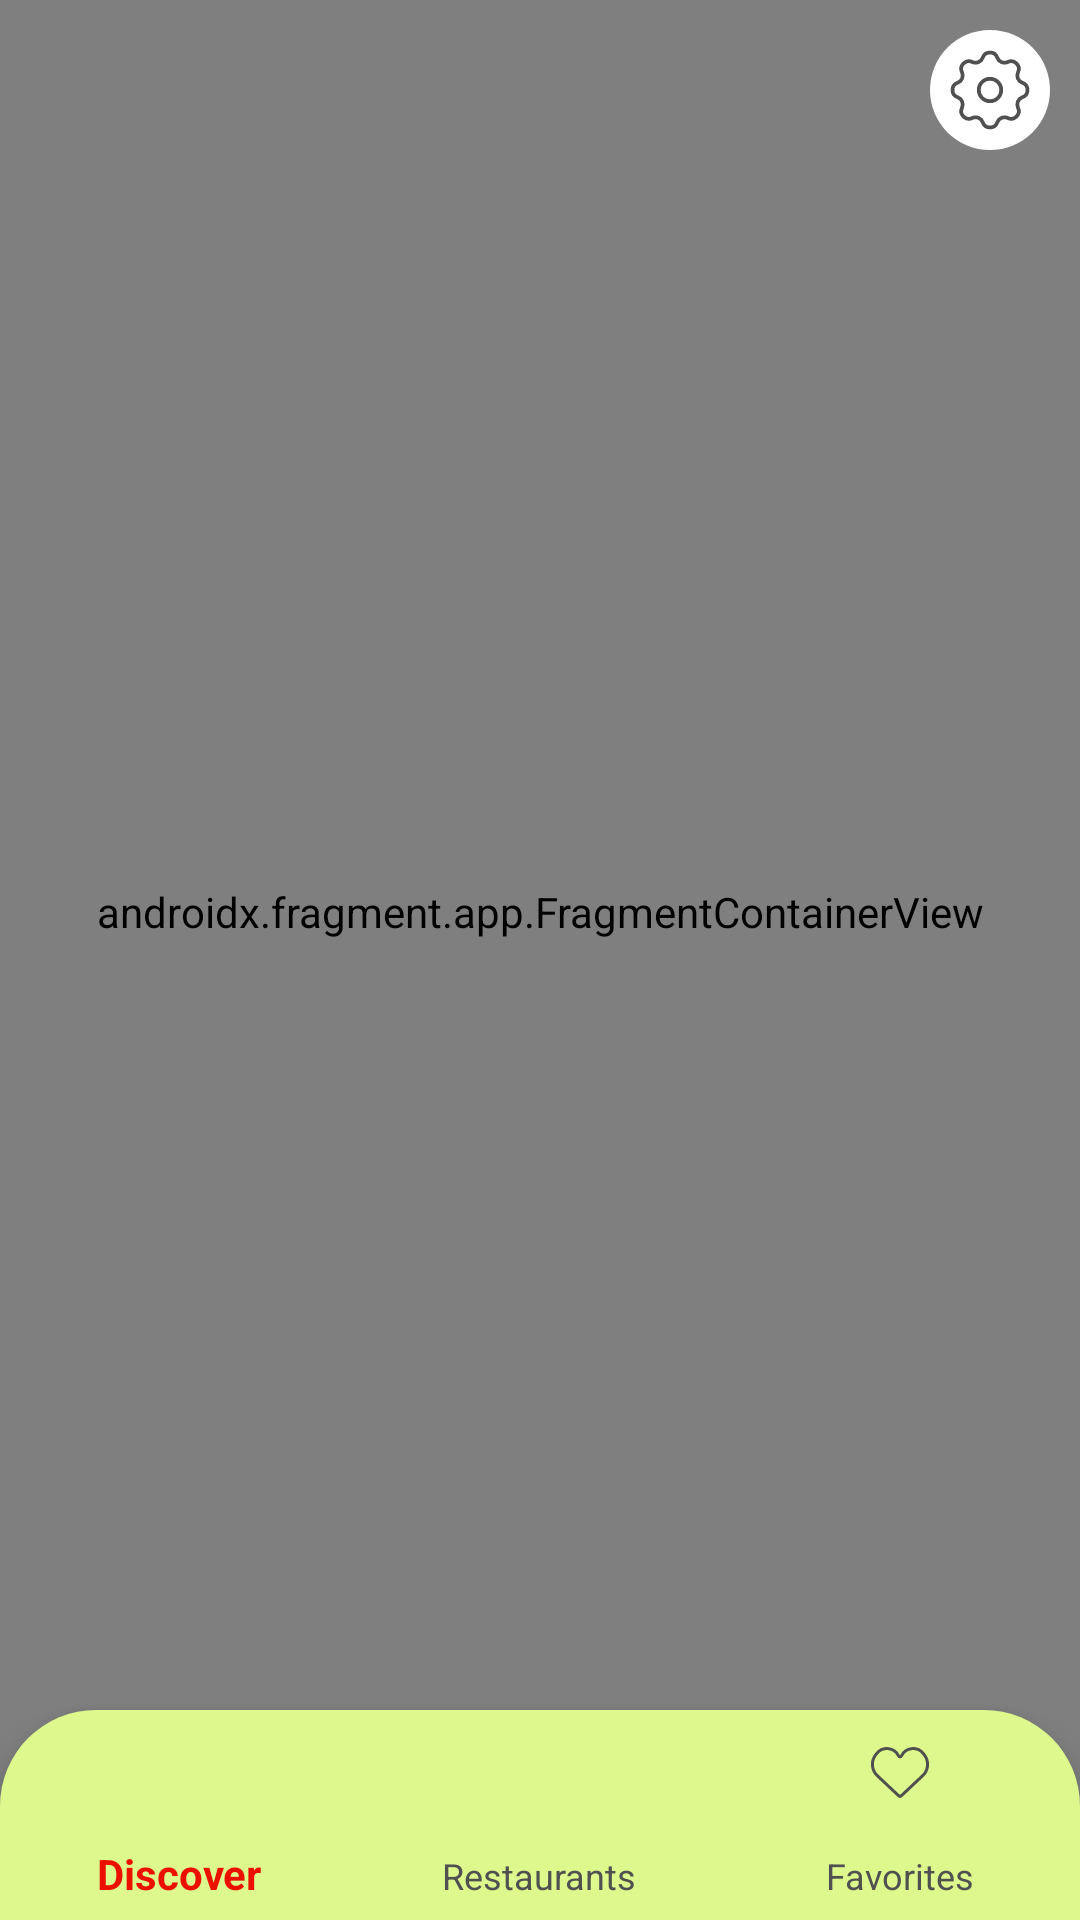

Layout XML and referenced resources for this Android screen:
<!-- AndroidManifest.xml: application theme Theme.Food_Delivery -->
<!-- res/layout/activity_main.xml -->
<?xml version="1.0" encoding="utf-8"?>
<androidx.constraintlayout.widget.ConstraintLayout xmlns:android="http://schemas.android.com/apk/res/android"
    xmlns:app="http://schemas.android.com/apk/res-auto"
    xmlns:tools="http://schemas.android.com/tools"
    android:layout_width="match_parent"
    android:layout_height="match_parent"
    android:background="@color/red_500"
    tools:context=".ui.MainActivity">


    <androidx.fragment.app.FragmentContainerView
        android:id="@+id/fragmentContainerView"
        android:name="androidx.navigation.fragment.NavHostFragment"
        android:layout_width="match_parent"
        android:layout_height="0dp"

        app:defaultNavHost="true"
        app:layout_constraintBottom_toTopOf="@+id/guideline"
        app:layout_constraintEnd_toEndOf="parent"
        app:layout_constraintHorizontal_bias="0.0"
        app:layout_constraintStart_toStartOf="parent"
        app:layout_constraintTop_toTopOf="parent"
        app:layout_constraintVertical_bias="0.0"
        app:navGraph="@navigation/my_nav" />

    <com.google.android.material.bottomnavigation.BottomNavigationView
        android:id="@+id/bottomNavigationView"
        android:layout_width="match_parent"
        android:layout_height="70dp"
        android:background="@drawable/rounded"
        app:itemIconTint="@color/bottom_nav_color"
        app:itemTextColor="@color/bottom_nav_color"
        app:layout_constraintBottom_toBottomOf="parent"
        app:layout_constraintEnd_toEndOf="parent"
        app:layout_constraintStart_toStartOf="parent"
        app:menu="@menu/bottom_menu" >


    </com.google.android.material.bottomnavigation.BottomNavigationView>

    <androidx.appcompat.widget.AppCompatImageButton
        android:id="@+id/btnSettings"
        android:layout_width="40dp"
        android:layout_height="40dp"
        android:layout_marginTop="10dp"
        android:layout_marginEnd="10dp"
        android:padding="5dp"
        android:background="@drawable/ic_oval"
        android:backgroundTint="@color/white"
        android:scaleType="centerCrop"
        android:src="@drawable/settings"
        android:tint="@color/grey_700"
        app:layout_constraintEnd_toEndOf="parent"
        app:layout_constraintTop_toTopOf="parent" />

    <TextView
        android:id="@+id/btnSettingsLabel"
        android:layout_width="wrap_content"
        android:layout_height="wrap_content"
        android:layout_marginTop="15dp"
        android:layout_marginEnd="20dp"
        android:background="@color/grey_600"
        android:text="@string/settings"
        android:paddingVertical="5dp"
        android:paddingHorizontal="15dp"
        android:visibility="gone"
        app:layout_constraintEnd_toEndOf="parent"
        app:layout_constraintTop_toBottomOf="@+id/btnSettings" />

    <androidx.constraintlayout.widget.Guideline
        android:id="@+id/guideline"
        android:layout_width="wrap_content"
        android:layout_height="wrap_content"
        android:orientation="horizontal"
        app:layout_constraintGuide_percent="0.95" />

</androidx.constraintlayout.widget.ConstraintLayout>
<!-- resources referenced by this layout -->
<resources>
  <color name="grey_600">#5A5A5A</color>
  <color name="grey_700">#505050</color>
  <color name="red_500">#eb1000</color>
  <color name="white">#FFFFFFFF</color>
  <!-- drawable ic_oval (drawable-v24) -->
  <?xml version="1.0" encoding="utf-8"?>
  <ripple xmlns:android="http://schemas.android.com/apk/res/android" android:color="@color/grey_500" >
    <item>
      <shape android:shape="rectangle">
        <solid android:color="@color/lime_200"/>
        <corners android:radius="32dp"/>
      </shape>
    </item>
  </ripple>
  <!-- drawable rounded (drawable) -->
  <?xml version="1.0" encoding="utf-8"?>
  <shape xmlns:android="http://schemas.android.com/apk/res/android">
      <solid android:color="@color/lime_100"/>
      <corners
          android:topLeftRadius="32dp"
          android:topRightRadius="32dp"/>
  </shape>
  <!-- drawable settings (drawable) -->
  <vector xmlns:android="http://schemas.android.com/apk/res/android"
      android:width="800dp"
      android:height="800dp"
      android:viewportWidth="24"
      android:viewportHeight="24">
    <path
        android:pathData="M12,12m-3,0a3,3 0,1 1,6 0a3,3 0,1 1,-6 0"
        android:strokeWidth="1"
        android:fillColor="#00000000"
        android:strokeColor="#0C0310"
        android:fillType="evenOdd"
        android:strokeLineCap="round"/>
    <path
        android:pathData="M10.069,3.363C10.715,1.546 13.285,1.546 13.931,3.363C14.338,4.507 15.645,5.049 16.742,4.527C18.484,3.699 20.301,5.516 19.473,7.258C18.951,8.355 19.493,9.662 20.637,10.069C22.454,10.715 22.454,13.285 20.637,13.931C19.493,14.338 18.951,15.645 19.473,16.742C20.301,18.484 18.484,20.301 16.742,19.473C15.645,18.951 14.338,19.493 13.931,20.637C13.285,22.454 10.715,22.454 10.069,20.637C9.662,19.493 8.355,18.951 7.258,19.473C5.516,20.301 3.699,18.484 4.527,16.742C5.049,15.645 4.507,14.338 3.363,13.931C1.546,13.285 1.546,10.715 3.363,10.069C4.507,9.662 5.049,8.355 4.527,7.258C3.699,5.516 5.516,3.699 7.258,4.527C8.355,5.049 9.662,4.507 10.069,3.363Z"
        android:strokeWidth="1"
        android:fillColor="#00000000"
        android:strokeColor="#0C0310"
        android:fillType="evenOdd"
        android:strokeLineCap="round"/>
  </vector>
  <string name="settings">Settings</string>
  <style name="Theme.Food_Delivery" parent="Theme.MaterialComponents.DayNight.NoActionBar.Bridge">
          
          <item name="colorPrimary">@color/red_700</item>
          <item name="colorPrimaryVariant">@color/red_500</item>
          <item name="colorOnPrimary">@color/white</item>
          
          <item name="colorSecondary">@color/teal_200</item>
          <item name="colorSecondaryVariant">@color/teal_700</item>
          <item name="colorOnSecondary">@color/black</item>
          
          <item name="android:statusBarColor">?attr/colorPrimaryVariant</item>
          
          <item name="textAllCaps">false</item>
          <item name="android:textColor">@color/white</item>
      </style>
  <color name="grey_500">#808080</color>
  <color name="lime_200"> #bfff00</color>
  <color name="lime_100">#DDF88C</color>
  <color name="red_700">#a11106</color>
  <color name="teal_200">#FF03DAC5</color>
  <color name="teal_700">#FF018786</color>
  <color name="black">#FF000000</color>
</resources>
